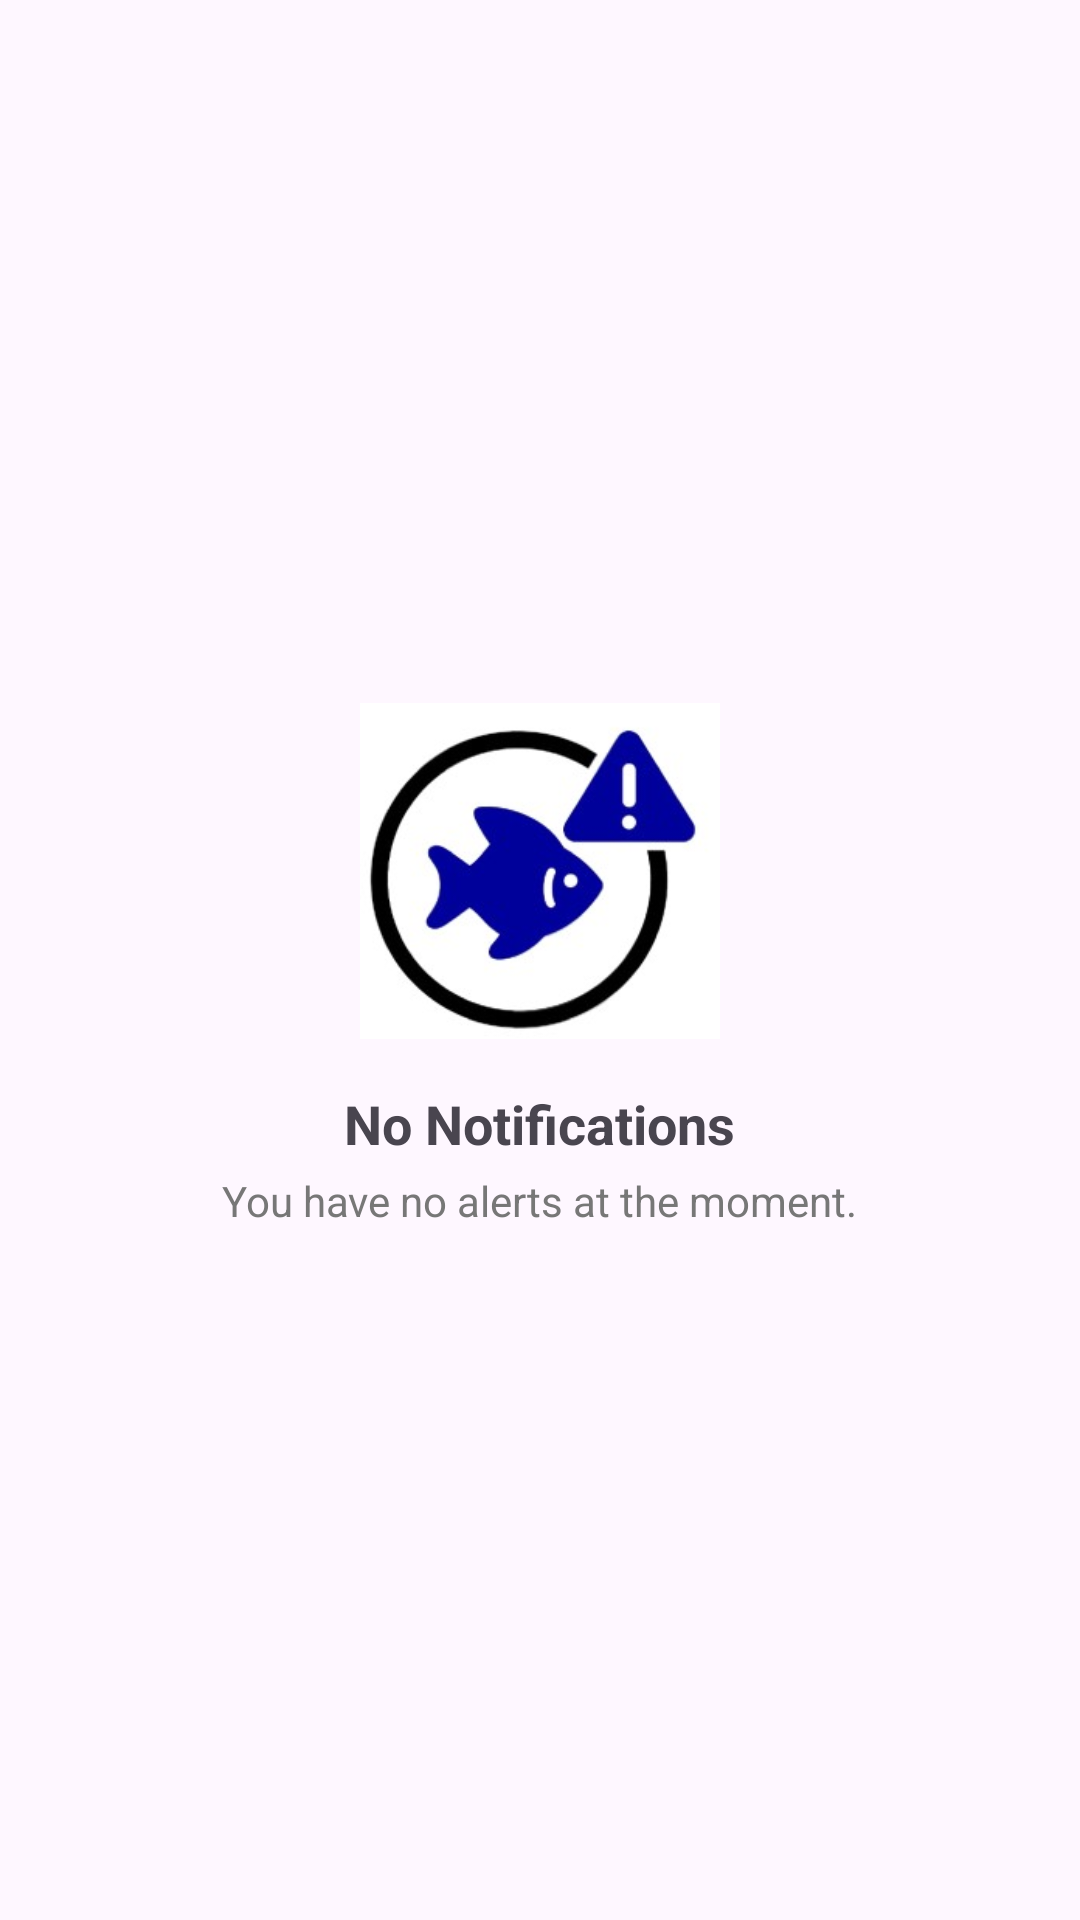

Layout XML and referenced resources for this Android screen:
<!-- AndroidManifest.xml: application theme Theme.FishSecure -->
<!-- res/layout/empty_notification.xml -->
<LinearLayout xmlns:android="http://schemas.android.com/apk/res/android"
    android:orientation="vertical"
    android:gravity="center"
    android:padding="24dp"
    android:layout_width="match_parent"
    android:layout_height="match_parent">

    <ImageView
        android:src="@drawable/emptydata"
        android:layout_width="120dp"
        android:layout_height="120dp"/>

    <TextView
        android:text="No Notifications"
        android:textSize="18sp"
        android:textStyle="bold"
        android:layout_marginTop="12dp"
        android:layout_width="wrap_content"
        android:layout_height="wrap_content"/>

    <TextView
        android:text="You have no alerts at the moment."
        android:textSize="14sp"
        android:layout_marginTop="4dp"
        android:textColor="#777777"
        android:layout_width="wrap_content"
        android:layout_height="wrap_content"/>
</LinearLayout>
<!-- resources referenced by this layout -->
<resources>
  <!-- drawable emptydata: jpg bitmap (drawable, 11942 bytes) -->
  <style name="Theme.FishSecure" parent="Base.Theme.FishSecure" />
  <style name="Base.Theme.FishSecure" parent="Theme.Material3.DayNight.NoActionBar">
          
          
      </style>
</resources>
